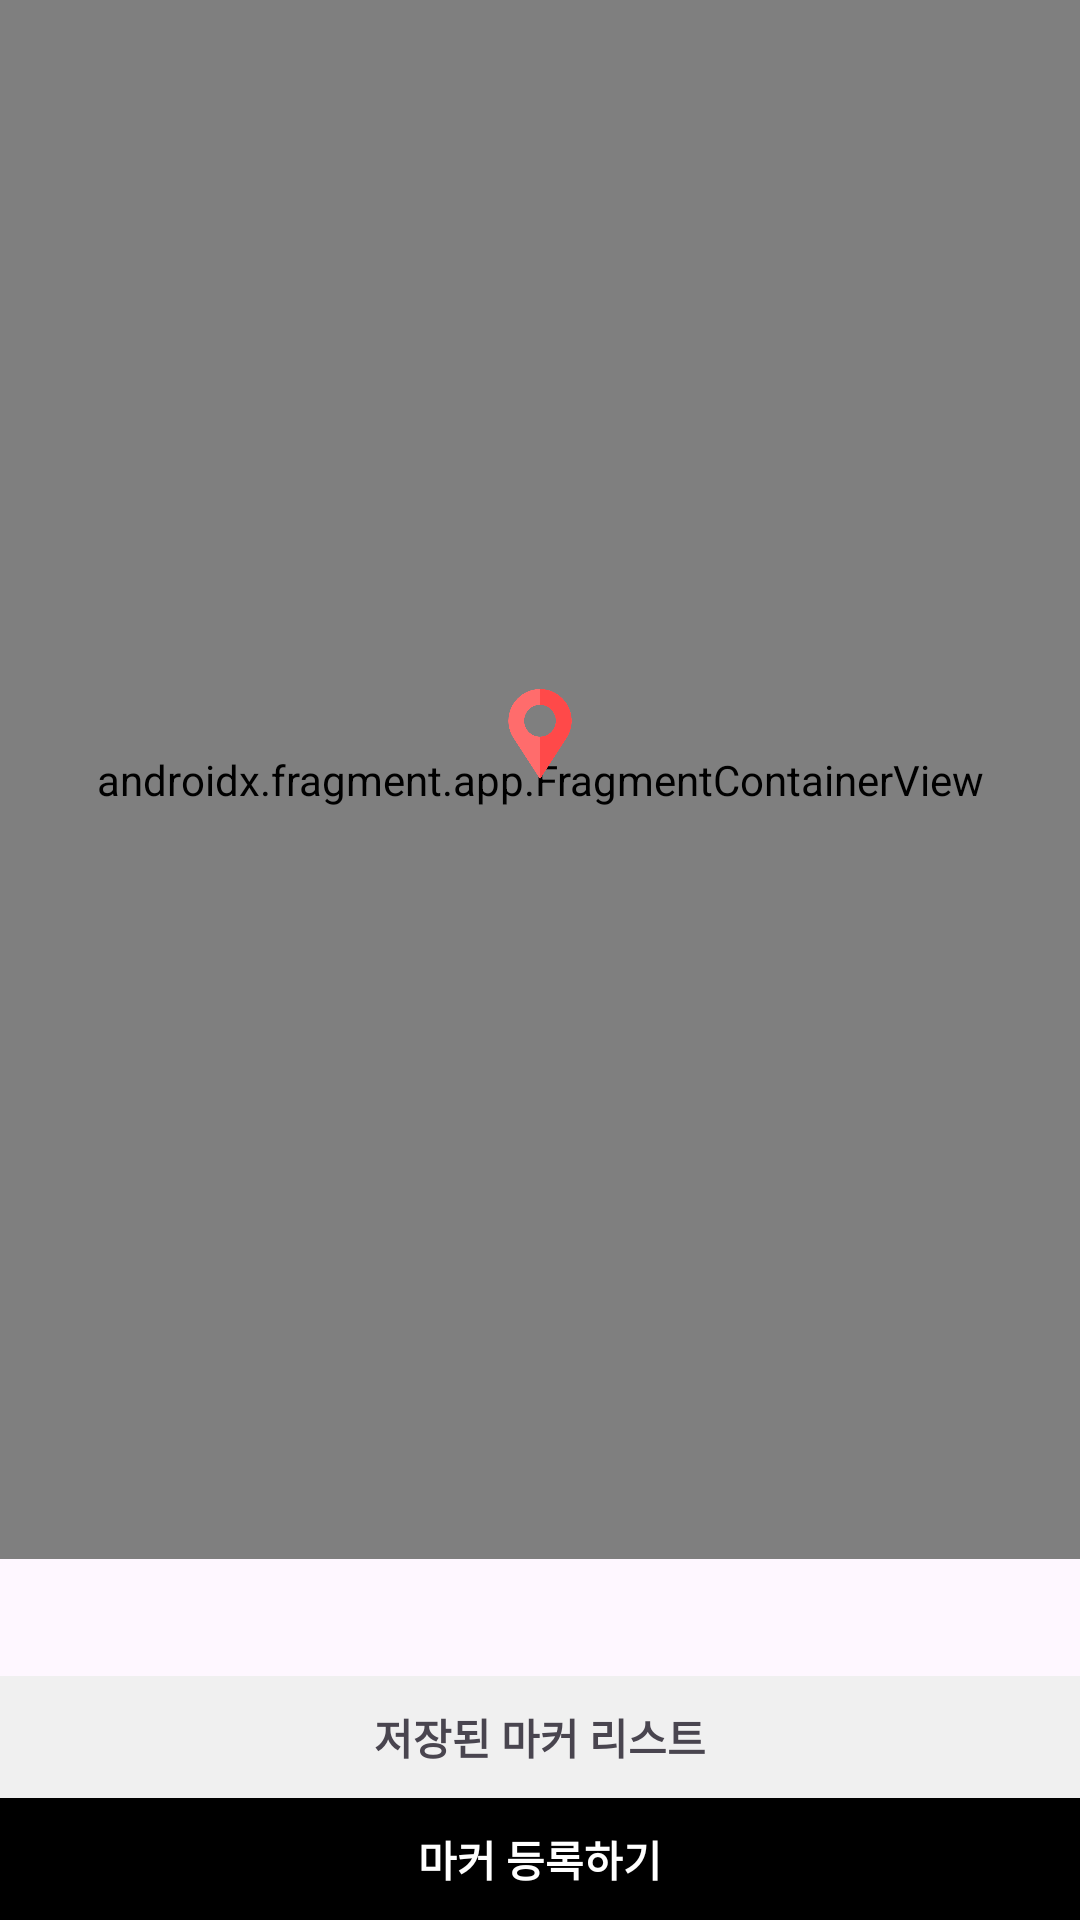

This screen was rendered from an Android layout file. Write that file and the resources it references.
<!-- AndroidManifest.xml: application theme Theme.TravelMaker -->
<!-- res/layout/fragment_tab1.xml -->
<?xml version="1.0" encoding="utf-8"?>
<layout xmlns:android="http://schemas.android.com/apk/res/android"
    xmlns:app="http://schemas.android.com/apk/res-auto"
    xmlns:tools="http://schemas.android.com/tools">

    <data>

        <variable
            name="mainActivity"
            type="com.newdeps.travelmaker.view.Tab1Fragment" />

        <variable
            name="geocoderViewModel"
            type="com.newdeps.travelmaker.viewmodel.GeocoderViewModel" />

        <variable
            name="markerViewModel"
            type="com.newdeps.travelmaker.viewmodel.MarkerViewModel" />
    </data>

    <androidx.constraintlayout.widget.ConstraintLayout
        android:layout_width="match_parent"
        android:layout_height="match_parent">

        <androidx.fragment.app.FragmentContainerView
            android:id="@+id/naver_map_view"
            android:name="com.naver.maps.map.MapFragment"
            android:layout_width="match_parent"
            android:layout_height="0dp"
            app:layout_constraintBottom_toTopOf="@+id/tv_location_name"
            app:layout_constraintEnd_toEndOf="parent"
            app:layout_constraintStart_toStartOf="parent"
            app:layout_constraintTop_toTopOf="parent" />

        <androidx.appcompat.widget.AppCompatImageView
            android:id="@+id/cl_naver_map_center"
            android:layout_width="0.1dp"
            android:layout_height="0.1dp"
            app:layout_constraintBottom_toBottomOf="@+id/naver_map_view"
            app:layout_constraintEnd_toEndOf="parent"
            app:layout_constraintStart_toStartOf="parent"
            app:layout_constraintTop_toTopOf="@+id/naver_map_view" />

        <ImageView
            android:layout_width="30dp"
            android:layout_height="30dp"
            android:adjustViewBounds="true"
            android:src="@drawable/location_pin"
            app:layout_constraintBottom_toTopOf="@+id/cl_naver_map_center"
            app:layout_constraintEnd_toEndOf="parent"
            app:layout_constraintStart_toStartOf="parent" />

        <androidx.appcompat.widget.AppCompatTextView
            android:id="@+id/tv_location_name"
            android:layout_width="match_parent"
            android:layout_height="wrap_content"
            android:padding="10dp"
            android:text="@{geocoderViewModel.addressResult}"
            android:textSize="14dp"
            android:textStyle="bold"
            app:layout_constraintBottom_toTopOf="@+id/tv_move_marker_list"
            app:layout_constraintEnd_toEndOf="parent"
            app:layout_constraintStart_toStartOf="parent"
            app:layout_constraintTop_toBottomOf="@+id/naver_map_view" />

        <androidx.appcompat.widget.AppCompatTextView
            android:id="@+id/tv_move_marker_list"
            android:layout_width="match_parent"
            android:layout_height="wrap_content"
            android:background="#F0F0F0"
            android:gravity="center"
            android:padding="10dp"
            android:text="@string/marker_list"
            android:textSize="14dp"
            android:textStyle="bold"
            app:layout_constraintBottom_toTopOf="@+id/tv_set_marker"
            app:layout_constraintEnd_toEndOf="parent"
            app:layout_constraintStart_toStartOf="parent"
            app:layout_constraintTop_toBottomOf="@+id/tv_location_name" />

        <androidx.appcompat.widget.AppCompatTextView
            android:id="@+id/tv_set_marker"
            android:layout_width="match_parent"
            android:layout_height="wrap_content"
            android:background="#000000"
            android:gravity="center"
            android:onClick="@{() -> mainActivity.insertMarker()}"
            android:padding="10dp"
            android:text="@string/marker_set"
            android:textColor="@color/white"
            android:textSize="14dp"
            android:textStyle="bold"
            app:layout_constraintBottom_toBottomOf="parent"
            app:layout_constraintEnd_toEndOf="parent"
            app:layout_constraintStart_toStartOf="parent"
            app:layout_constraintTop_toBottomOf="@+id/tv_move_marker_list" />

    </androidx.constraintlayout.widget.ConstraintLayout>

</layout>
<!-- resources referenced by this layout -->
<resources>
  <color name="white">#FFFFFFFF</color>
  <!-- drawable location_pin: png bitmap (drawable, 15070 bytes) -->
  <string name="marker_list">저장된 마커 리스트</string>
  <string name="marker_set">마커 등록하기</string>
  <style name="Theme.TravelMaker" parent="Base.Theme.TravelMaker" />
  <style name="Base.Theme.TravelMaker" parent="Theme.Material3.DayNight.NoActionBar">
          
          
      </style>
</resources>
